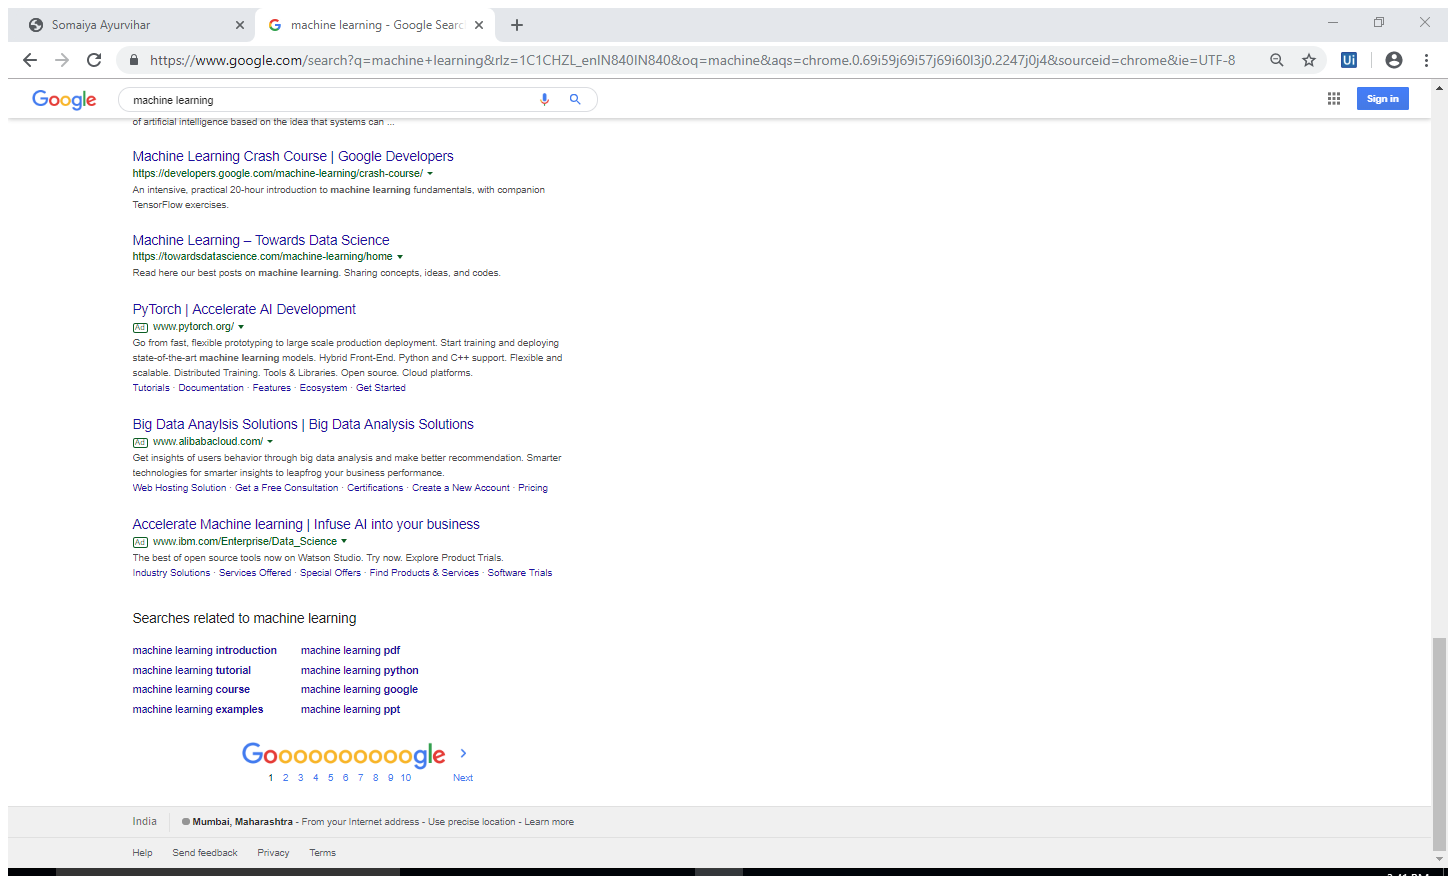
Workflow: Main

Step 1: Attach Browser 'Machinele Page' in window 'machine learning - Google Search' (chrome.exe)

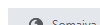
Step 2: get-text from the ol